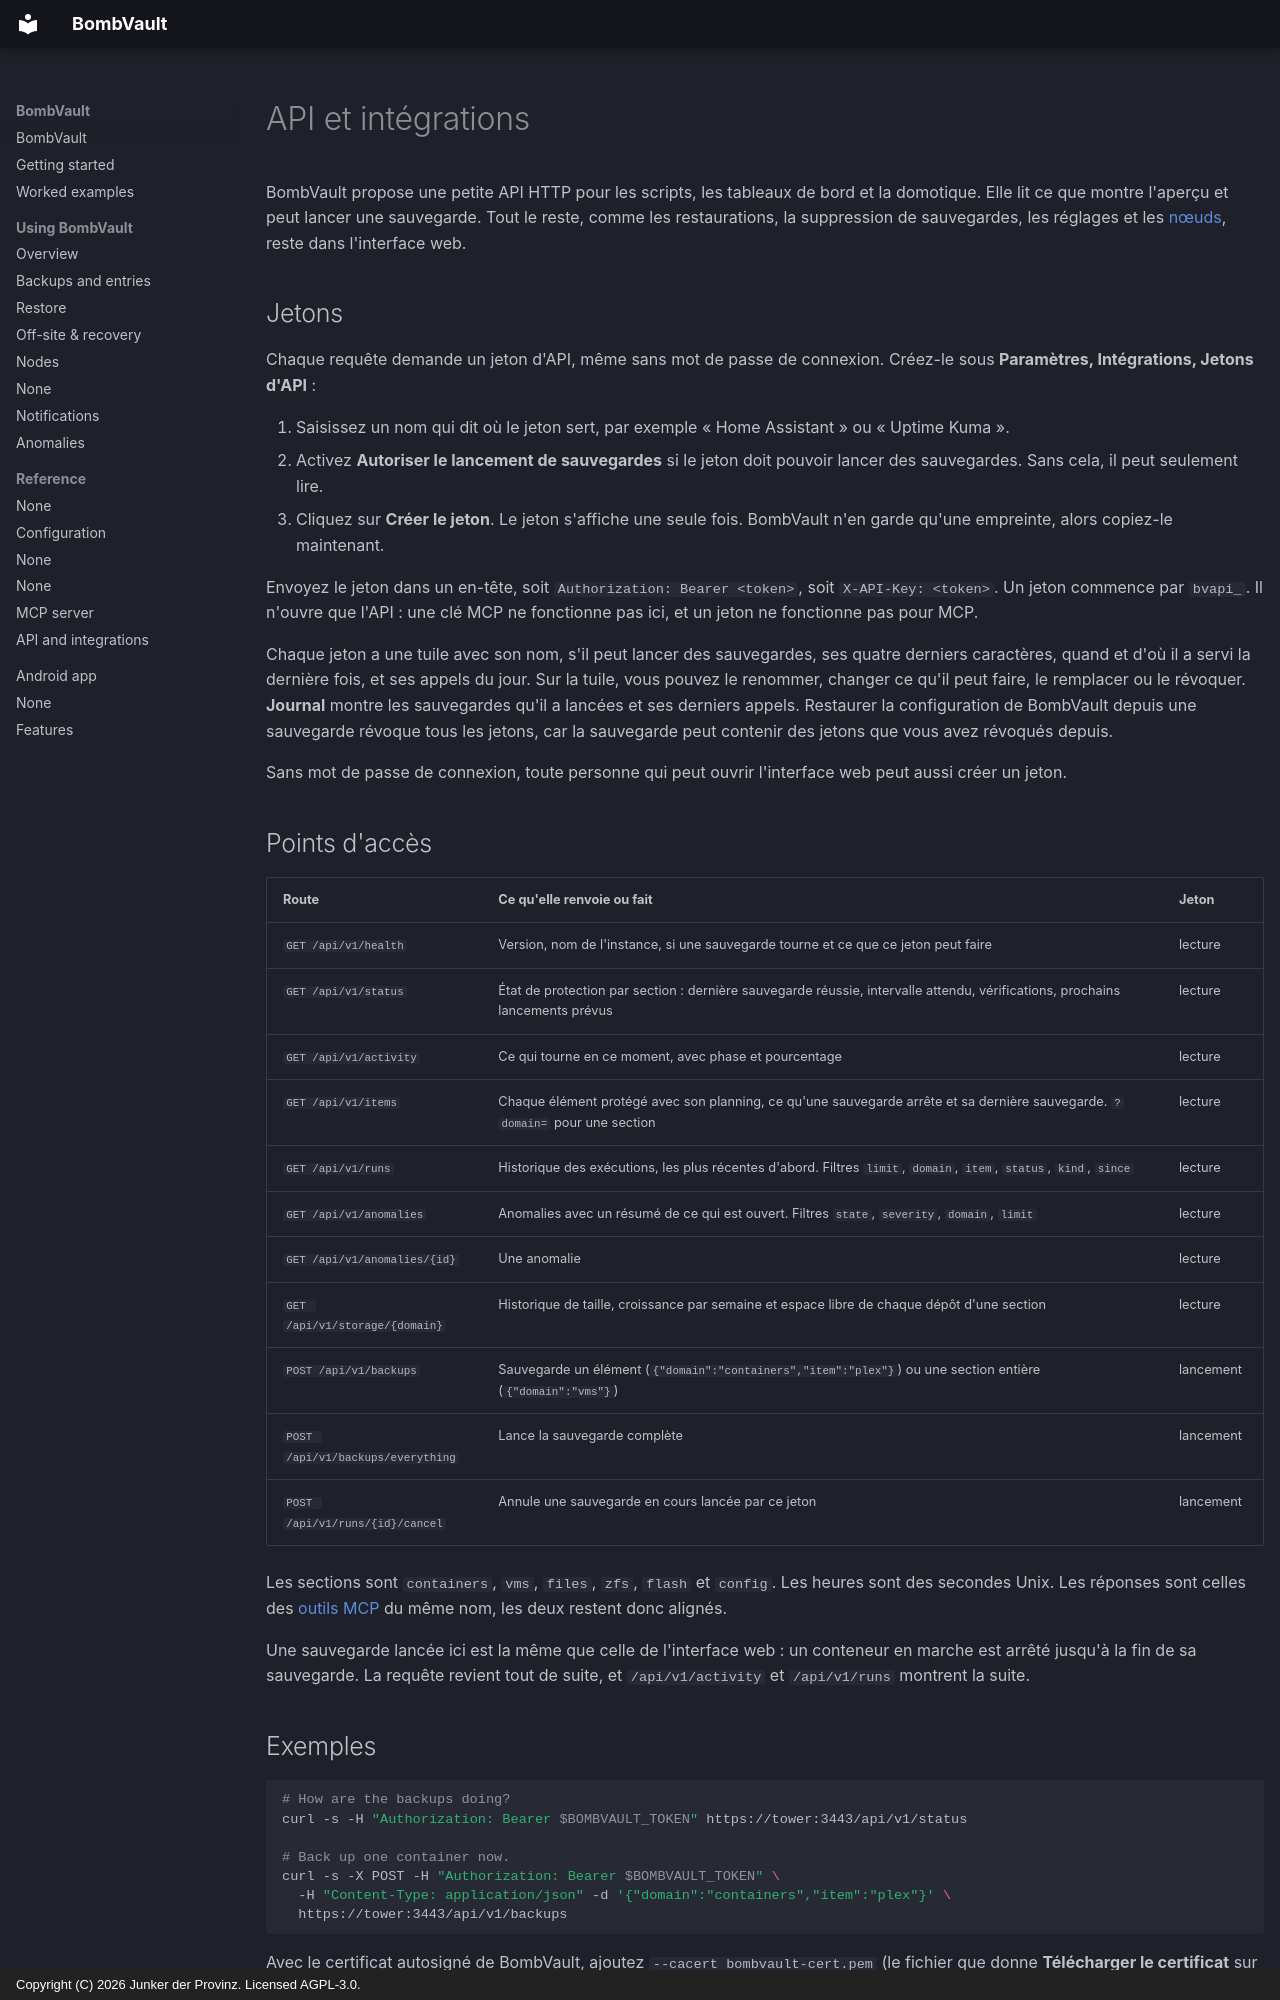

repository: junkerderprovinz/bombvault · page: api.fr/index.html · generator: mkdocs · copyright: Copyright (C) 2026 Junker der Provinz. Licensed AGPL-3.0.

# API et intégrations

BombVault propose une petite API HTTP pour les scripts, les tableaux de bord et la domotique. Elle lit ce que montre l'aperçu et peut lancer une sauvegarde. Tout le reste, comme les restaurations, la suppression de sauvegardes, les réglages et les [nœuds](#nodes), reste dans l'interface web.

## Jetons {#tokens}

Chaque requête demande un jeton d'API, même sans mot de passe de connexion. Créez-le sous **Paramètres, Intégrations, Jetons d'API** :

1. Saisissez un nom qui dit où le jeton sert, par exemple « Home Assistant » ou « Uptime Kuma ».
2. Activez **Autoriser le lancement de sauvegardes** si le jeton doit pouvoir lancer des sauvegardes. Sans cela, il peut seulement lire.
3. Cliquez sur **Créer le jeton**. Le jeton s'affiche une seule fois. BombVault n'en garde qu'une empreinte, alors copiez-le maintenant.

Envoyez le jeton dans un en-tête, soit `Authorization: Bearer <token>`, soit `X-API-Key: <token>`. Un jeton commence par `bvapi_`. Il n'ouvre que l'API : une clé MCP ne fonctionne pas ici, et un jeton ne fonctionne pas pour MCP.

Chaque jeton a une tuile avec son nom, s'il peut lancer des sauvegardes, ses quatre derniers caractères, quand et d'où il a servi la dernière fois, et ses appels du jour. Sur la tuile, vous pouvez le renommer, changer ce qu'il peut faire, le remplacer ou le révoquer. **Journal** montre les sauvegardes qu'il a lancées et ses derniers appels. Restaurer la configuration de BombVault depuis une sauvegarde révoque tous les jetons, car la sauvegarde peut contenir des jetons que vous avez révoqués depuis.

Sans mot de passe de connexion, toute personne qui peut ouvrir l'interface web peut aussi créer un jeton.

## Points d'accès {#endpoints}

| Route | Ce qu'elle renvoie ou fait | Jeton |
|---|---|---|
| `GET /api/v1/health` | Version, nom de l'instance, si une sauvegarde tourne et ce que ce jeton peut faire | lecture |
| `GET /api/v1/status` | État de protection par section : dernière sauvegarde réussie, intervalle attendu, vérifications, prochains lancements prévus | lecture |
| `GET /api/v1/activity` | Ce qui tourne en ce moment, avec phase et pourcentage | lecture |
| `GET /api/v1/items` | Chaque élément protégé avec son planning, ce qu'une sauvegarde arrête et sa dernière sauvegarde. `?domain=` pour une section | lecture |
| `GET /api/v1/runs` | Historique des exécutions, les plus récentes d'abord. Filtres `limit`, `domain`, `item`, `status`, `kind`, `since` | lecture |
| `GET /api/v1/anomalies` | Anomalies avec un résumé de ce qui est ouvert. Filtres `state`, `severity`, `domain`, `limit` | lecture |
| `GET /api/v1/anomalies/{id}` | Une anomalie | lecture |
| `GET /api/v1/storage/{domain}` | Historique de taille, croissance par semaine et espace libre de chaque dépôt d'une section | lecture |
| `POST /api/v1/backups` | Sauvegarde un élément (`{"domain":"containers","item":"plex"}`) ou une section entière (`{"domain":"vms"}`) | lancement |
| `POST /api/v1/backups/everything` | Lance la sauvegarde complète | lancement |
| `POST /api/v1/runs/{id}/cancel` | Annule une sauvegarde en cours lancée par ce jeton | lancement |

Les sections sont `containers`, `vms`, `files`, `zfs`, `flash` et `config`. Les heures sont des secondes Unix. Les réponses sont celles des [outils MCP](mcp.md#tools) du même nom, les deux restent donc alignés.

Une sauvegarde lancée ici est la même que celle de l'interface web : un conteneur en marche est arrêté jusqu'à la fin de sa sauvegarde. La requête revient tout de suite, et `/api/v1/activity` et `/api/v1/runs` montrent la suite.

## Exemples {#examples}

```sh
# How are the backups doing?
curl -s -H "Authorization: Bearer $BOMBVAULT_TOKEN" https://tower:3443/api/v1/status

# Back up one container now.
curl -s -X POST -H "Authorization: Bearer $BOMBVAULT_TOKEN" \
  -H "Content-Type: application/json" -d '{"domain":"containers","item":"plex"}' \
  https://tower:3443/api/v1/backups
```

Avec le certificat autosigné de BombVault, ajoutez `--cacert bombvault-cert.pem` (le fichier que donne **Télécharger le certificat** sur la carte MCP) ou `-k` sur un réseau de confiance.
